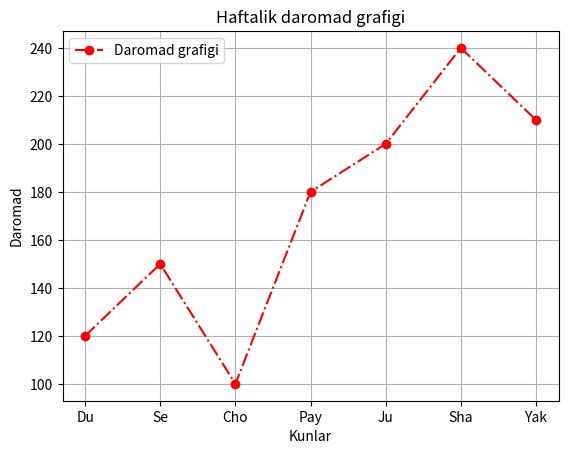

Recreate this plot in Python.
from matplotlib import pyplot

kunlar = ["Du", "Se", "Cho", "Pay", "Ju", "Sha", "Yak"]
daromad = [120, 150, 100, 180, 200, 240, 210]

pyplot.plot(kunlar, daromad, marker="o", linestyle="-.", label="Daromad grafigi", color="red")

pyplot.title("Haftalik daromad grafigi")
pyplot.xlabel("Kunlar")
pyplot.ylabel("Daromad")

pyplot.legend()
pyplot.grid(True)
pyplot.savefig("daromad.png")
pyplot.show()
